Run: headless pygame with SDL's dummy video driver; simulated clock (each Clock.tick advances the game by its frame time, no real sleeping); random seed 0; keys injected as events and as key.get_pressed() state; no mouse input.
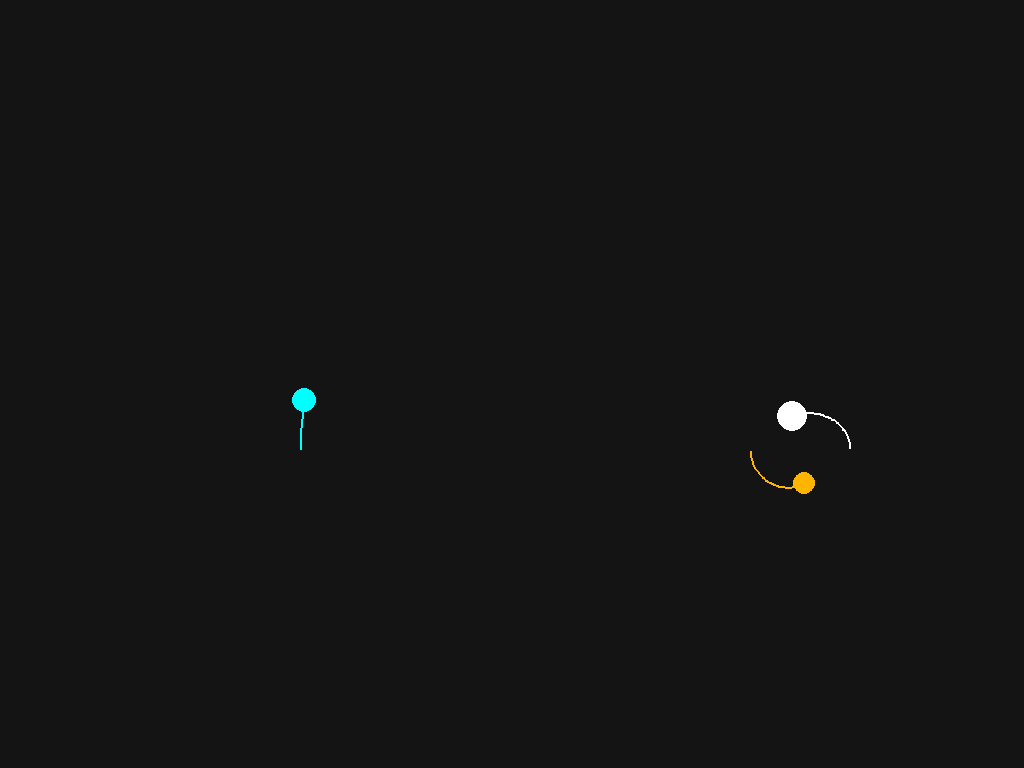
Frame 1 of 4 · flips 1–60 · no input
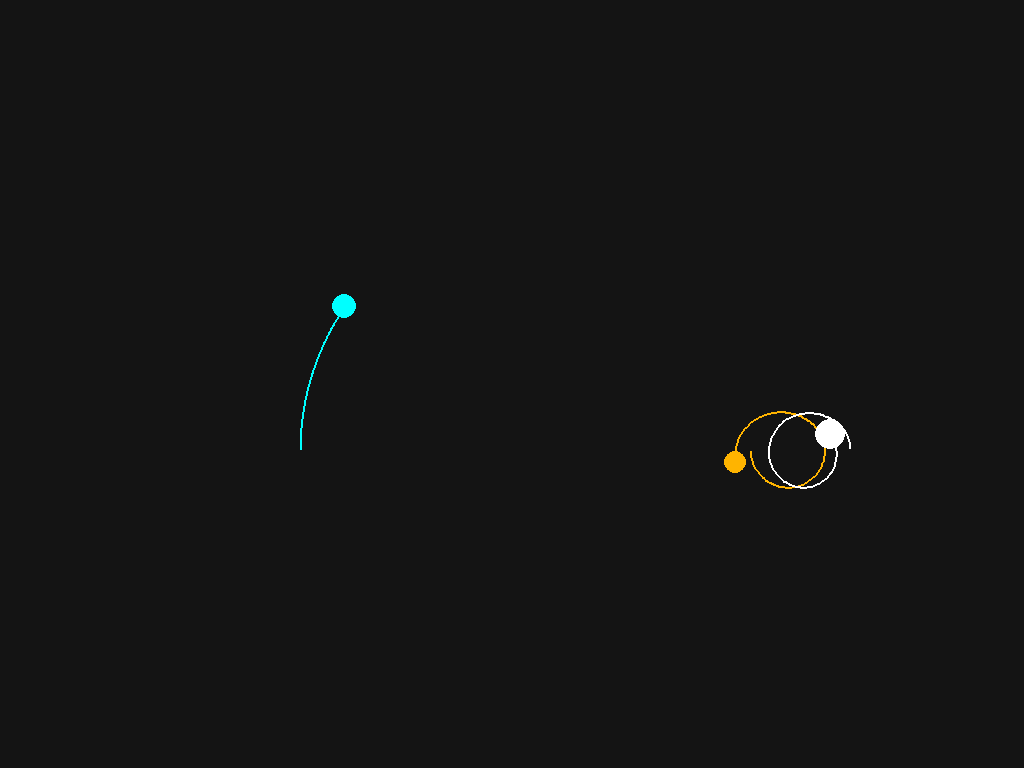
Frame 2 of 4 · flips 61–180 · tapped SPACE, RETURN · held RIGHT (→), D
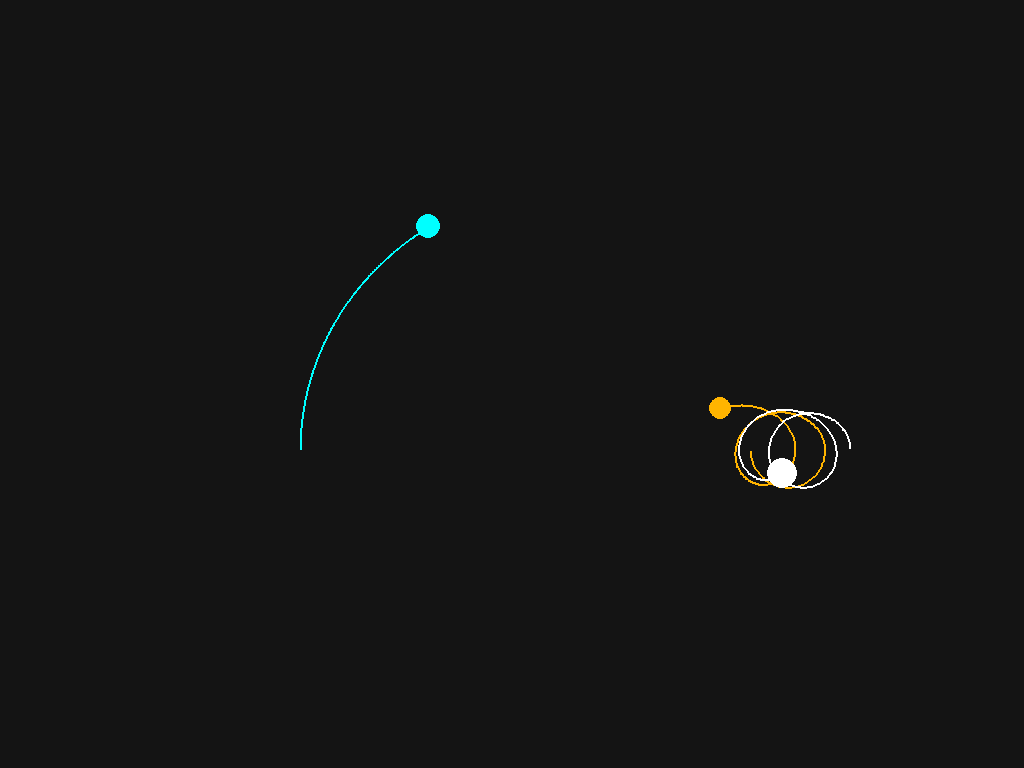
Frame 3 of 4 · flips 181–300 · held DOWN (↓), S
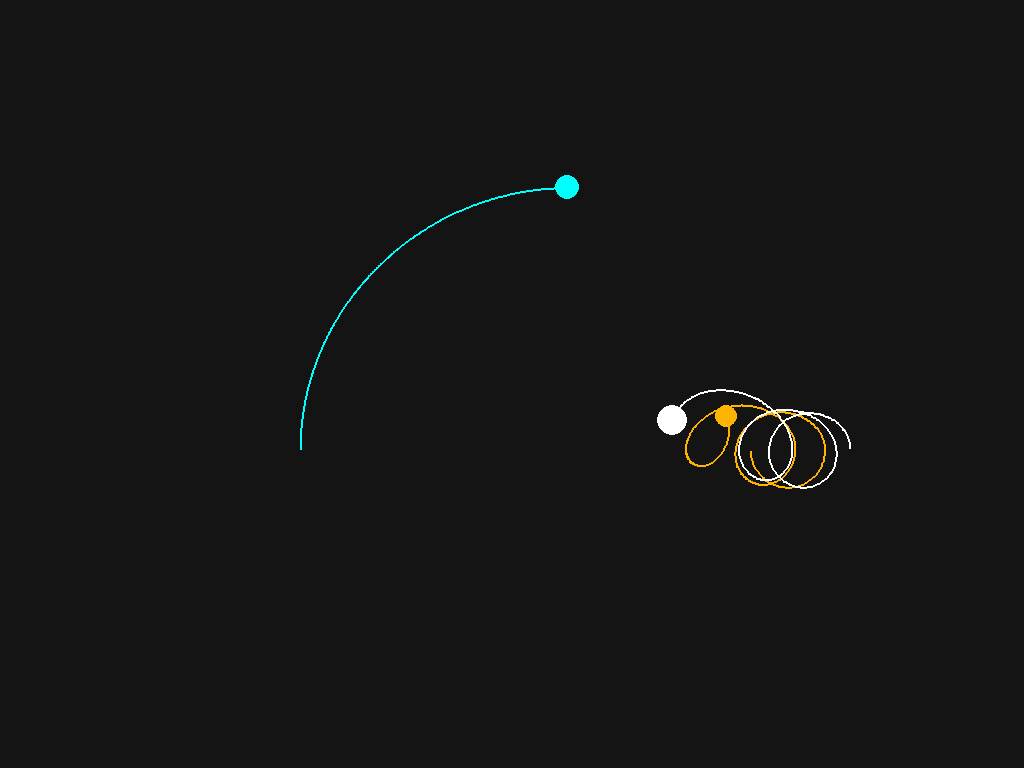
Frame 4 of 4 · flips 301–420 · held LEFT (←), A, UP (↑), W

The pygame program that drew these frames:

import pygame
import math
import sys

pygame.display.init()
screen = pygame.display.set_mode((0, 0), pygame.FULLSCREEN)
pygame.display.set_caption("Gravity Simulation")
clock = pygame.time.Clock()

#TIME 
dt = 0.05

#Gravitational Constant 
G = 670

class Star :

    def __init__(self , m , x , y , radius , vx , vy , color):
        self.m = m
        self.x = x
        self.y = y
        self.radius = radius
        self.vx = vx 
        self.vy = vy 
        self.ax = 0.0
        self.ay = 0.0
        self.trail = []
        self.color = color

# Create your objects with custom RGB tuples at the end
star1 = Star(200, 750, 450, 11, 0.0, 22.0, (255, 180, 0))     # Yellow-Orange
star2 = Star(200, 850, 450, 15, 0.0, -22.0, (255, 255, 255))  # White
star3 = Star(150, 300, 450, 12, 0.0, -16.5, (0, 255, 255))    # Cyan / Light Blue

stars = [star1, star2, star3]

Running = True

while Running : 

    for event in pygame.event.get():
        if event.type == pygame.QUIT:
            Running = False
        if event.type == pygame.KEYDOWN:
                if event.key == pygame.K_ESCAPE:  
                    Running = False  
    
    dx1 = star2.x - star1.x
    dx2 = star3.x - star2.x
    dx3 = star3.x - star1.x
    dy1 = star2.y - star1.y
    dy2 = star3.y - star2.y
    dy3 = star3.y - star1.y

    A = math.hypot(dx1 , dy1)
    B = math.hypot(dx2 , dy2)
    C = math.hypot(dx3 , dy3)

    if A >15 and B >15 and C >15:

        a1 = (G*star1.m)/(A**2)
        a2 = (G*star1.m)/(C**2)
        a3 = (G*star2.m)/(A**2)
        a4 = (G*star2.m)/(B**2)
        a5 = (G*star3.m)/(B**2)
        a6 = (G*star3.m)/(C**2)

        #Acceleration For STAR 1 
        star1.ax = (a3 * (dx1 / A)) + (a6 * (dx3 / C)) 
        star1.ay = (a3 * (dy1 / A)) + (a6 * (dy3 / C))

        #Acceleration For STAR 2
        star2.ax = (-a1 * (dx1 / A)) + (a5 * (dx2 / B))
        star2.ay = (-a1 * (dy1 / A)) + (a5 * (dy2 /B))

        #Acceleration For STAR 3
        star3.ax = (-a2 * (dx3 / C) ) + (-a4 * (dx2 / B))
        star3.ay = (-a2 * (dy3 / C)) + (-a4 * (dy2 / B))

        #Velocity Update
        for star in stars:
            star.vx += star.ax *dt
            star.vy += star.ay *dt

    screen.fill((20, 20, 20)) 

    for star in stars:
        star.x += star.vx * dt
        star.y += star.vy * dt

        #TRAIL 
        star.trail.append((int(star.x), int(star.y)))
        if len(star.trail) > 500:
            star.trail.pop(0)
        

        if len(star.trail) > 1:
            pygame.draw.lines(screen, star.color, False, star.trail, 2)

        pygame.draw.circle(
            screen,
            star.color,
            (int(star.x), int(star.y)),
            star.radius
        )


    pygame.display.flip()
    clock.tick(60)

pygame.quit()
sys.exit()
